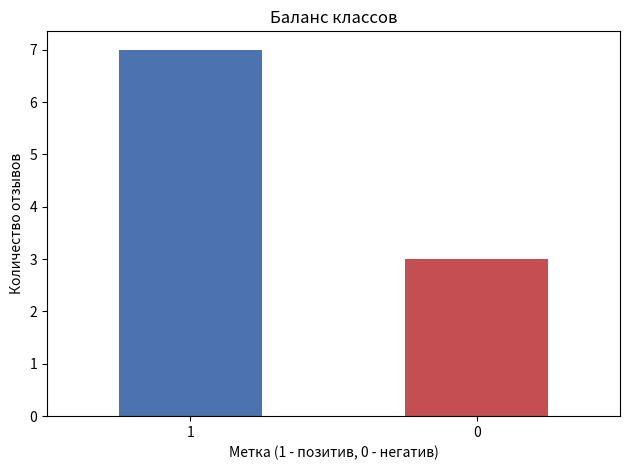

Write the Python code that produced this figure.
import os
import pandas as pd
import matplotlib.pyplot as plt


print("=== Задание 1: DataFrame с текстами ===")
data = {
    "text": [
        "Отличный сервис, всё работает быстро и без сбоев",
        "Ужасное приложение, постоянно зависает и вылетает!",
        "Поддержка ответила быстро, проблему решили за час",
        "Не рекомендую, потратил деньги зря",
        "Функционал удобный, интерфейс приятный, всё нравится",
        "Дизайн хороший, но тормозит на старом телефоне",
        "Полное разочарование, ничего не работает как надо",
        "Лучшее обновление за год, спасибо разработчикам!",
        "Всё супер, приложение стало заметно быстрее",
        "Служба поддержки на высоте, отвечает за пять минут",
    ]
}
df = pd.DataFrame(data)
print(df.head())


print("\n=== Задание 2: ручная разметка ===")

labels = [1, 0, 1, 0, 1, 1, 0, 1, 1, 1] 
df["label"] = labels
print(df[["text", "label"]].head())


print("\n=== Задание 3: длина текста ===")
df["text_length"] = df["text"].str.len()
print(df[["text", "text_length"]].head())


print("\n=== Задание 4: количество слов ===")
df["word_count"] = df["text"].str.split().str.len()
print(df[["text", "text_length", "word_count"]].head())


print("\n=== Задание 5: баланс классов ===")
balance = df["label"].value_counts()
print(balance)

total = len(df)
print(f"Позитивных: {int((df['label'] == 1).sum())} из {total} ({(df['label'] == 1).mean() * 100:.1f}%)")
print(f"Негативных: {int((df['label'] == 0).sum())} из {total} ({(df['label'] == 0).mean() * 100:.1f}%)")

print("\nВывод: Датасет слегка несбалансирован (70% позитива, 30% негатива).")
print("Это умеренный дисбаланс, приемлемый для учебы. При сильном перекосе (95/5)")
print("модель могла бы 'читерить', всегда предсказывая позитив.")


print("\n=== Задание 6: итоговый датасет ===")

final = df[["text_length", "word_count", "label"]].copy()
final.to_csv("labeled_dataset.csv", index=False, encoding="utf-8-sig")
print(final.head(10))
print("Файл labeled_dataset.csv сохранён.")


print("\n=== Задание 7 (бонус): признак 'есть восклицательный знак' ===")

df["has_exclamation"] = df["text"].str.contains("!").astype(int)
print(df[["text", "has_exclamation"]].head())


print("\n=== Задание 8 (бонус): график баланса классов ===")
os.makedirs("images", exist_ok=True)

balance.plot(kind="bar", color=["#4C72B0", "#C44E52"])
plt.title("Баланс классов")
plt.xlabel("Метка (1 - позитив, 0 - негатив)")
plt.ylabel("Количество отзывов")
plt.xticks(rotation=0)
plt.tight_layout()
plt.savefig("images/classes.png", dpi=150)
plt.show()
plt.close()
print("График сохранён в images/classes.png")
